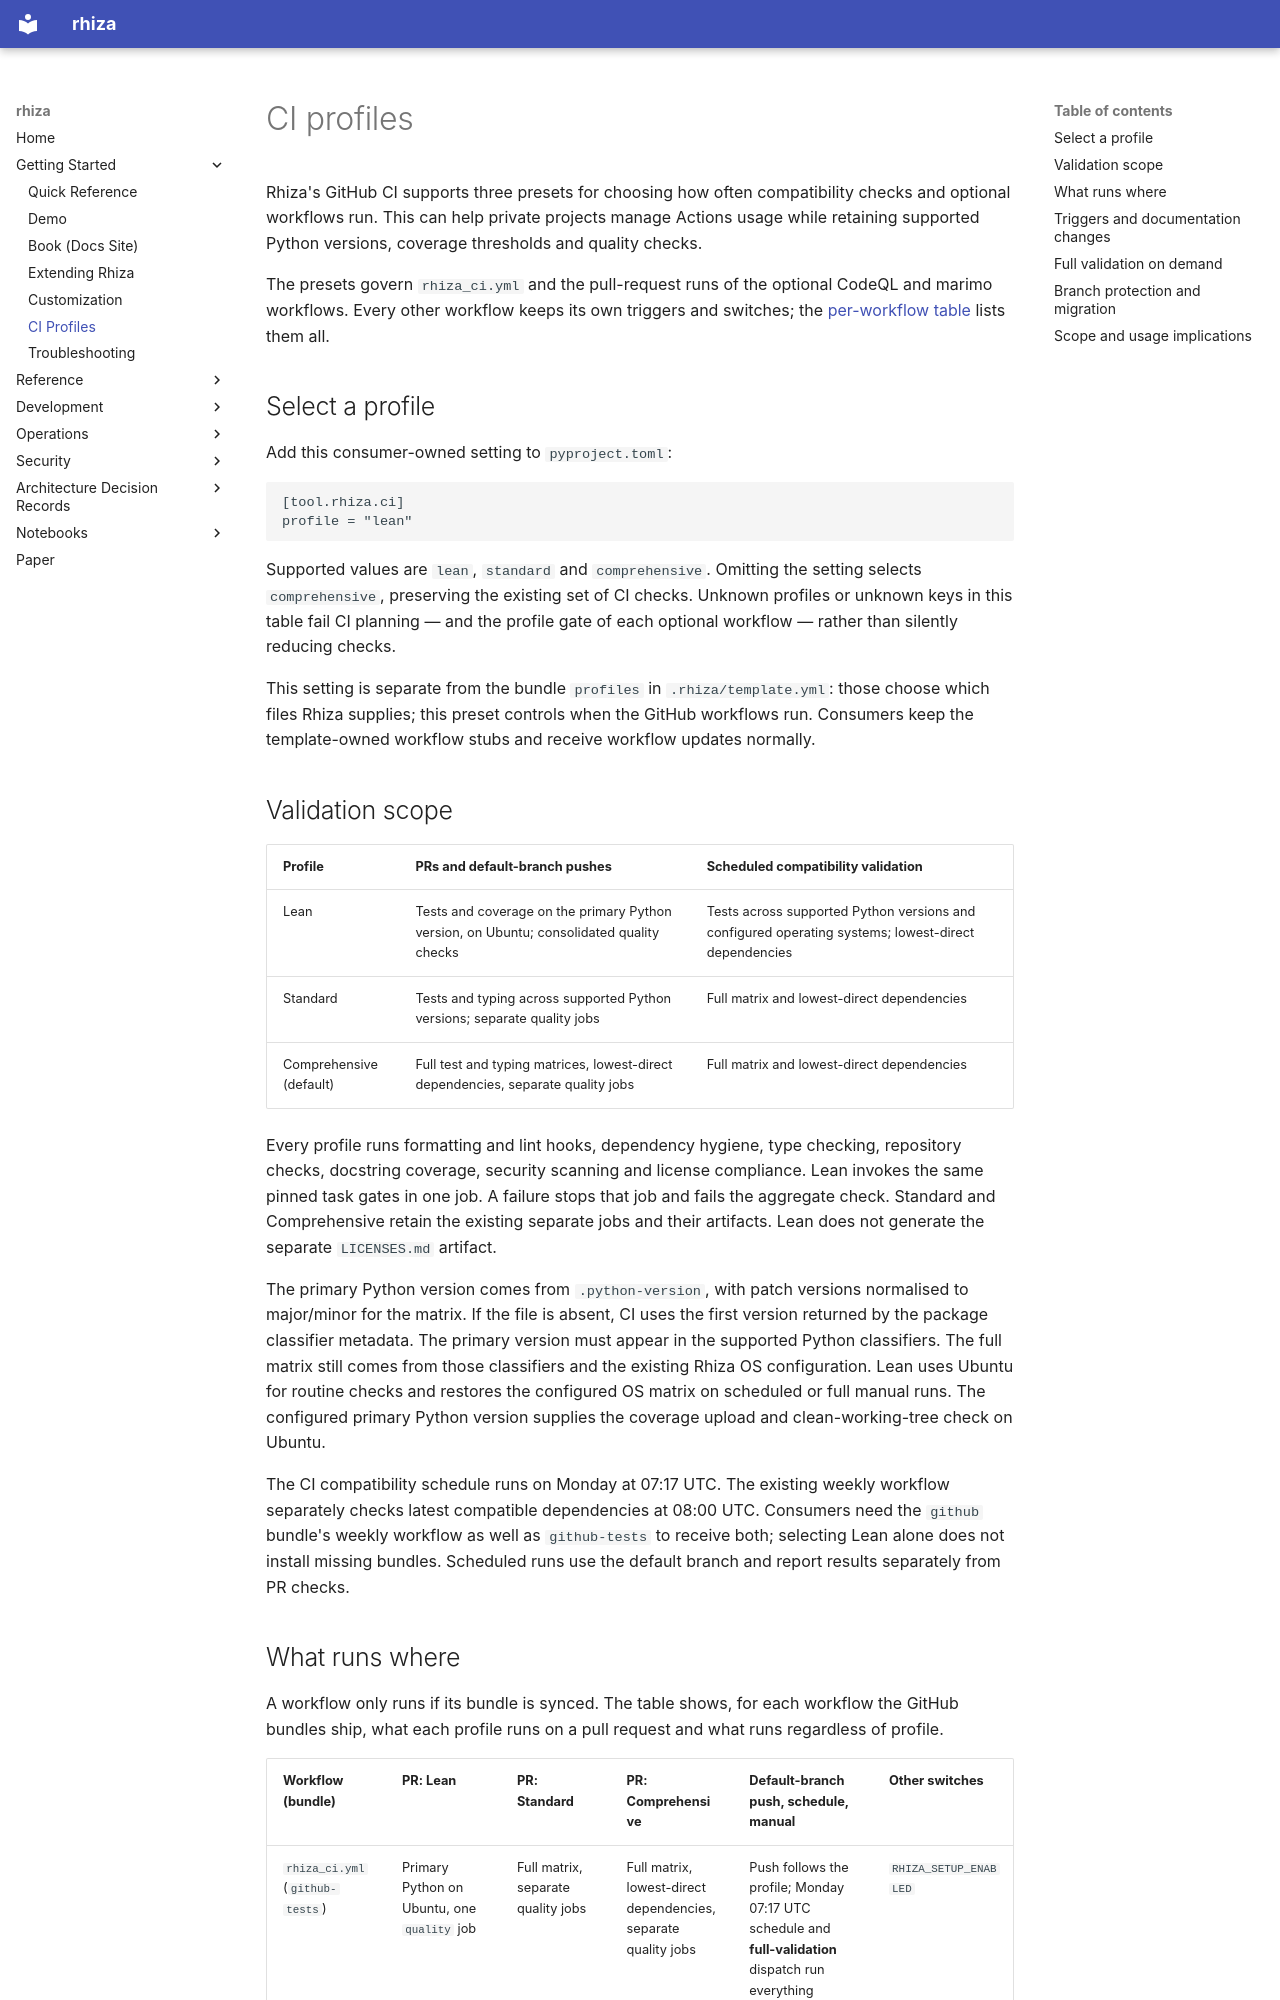

repository: Jebel-Quant/rhiza · page: guides/CI_PROFILES/index.html · generator: mkdocs

# CI profiles

Rhiza's GitHub CI supports three presets for choosing how often compatibility
checks and optional workflows run. This can help private projects manage Actions
usage while retaining supported Python versions, coverage thresholds and quality
checks.

The presets govern `rhiza_ci.yml` and the pull-request runs of the optional
CodeQL and marimo workflows. Every other workflow keeps its own triggers and
switches; the [per-workflow table](#what-runs-where) lists them all.

## Select a profile

Add this consumer-owned setting to `pyproject.toml`:

```toml
[tool.rhiza.ci]
profile = "lean"
```

Supported values are `lean`, `standard` and `comprehensive`. Omitting the setting
selects `comprehensive`, preserving the existing set of CI checks. Unknown profiles
or unknown keys in this table fail CI planning — and the profile gate of each
optional workflow — rather than silently reducing checks.

This setting is separate from the bundle `profiles` in `.rhiza/template.yml`:
those choose which files Rhiza supplies; this preset controls when the GitHub
workflows run. Consumers keep the template-owned workflow stubs and receive
workflow updates normally.

## Validation scope

| Profile | PRs and default-branch pushes | Scheduled compatibility validation |
| --- | --- | --- |
| Lean | Tests and coverage on the primary Python version, on Ubuntu; consolidated quality checks | Tests across supported Python versions and configured operating systems; lowest-direct dependencies |
| Standard | Tests and typing across supported Python versions; separate quality jobs | Full matrix and lowest-direct dependencies |
| Comprehensive (default) | Full test and typing matrices, lowest-direct dependencies, separate quality jobs | Full matrix and lowest-direct dependencies |

Every profile runs formatting and lint hooks, dependency hygiene, type checking,
repository checks, docstring coverage, security scanning and license compliance.
Lean invokes the same pinned task gates in one job. A failure stops that job and
fails the aggregate check. Standard and Comprehensive retain the existing separate
jobs and their artifacts. Lean does not generate the separate `LICENSES.md` artifact.

The primary Python version comes from `.python-version`, with patch versions
normalised to major/minor for the matrix. If the file is absent, CI uses the first
version returned by the package classifier metadata. The primary version must
appear in the supported Python classifiers. The full matrix still comes from
those classifiers and the existing Rhiza OS configuration. Lean uses Ubuntu for
routine checks and restores the configured OS matrix on scheduled or full manual
runs. The configured primary Python version supplies the coverage upload and
clean-working-tree check on Ubuntu.

The CI compatibility schedule runs on Monday at 07:17 UTC. The existing weekly
workflow separately checks latest compatible dependencies at 08:00 UTC. Consumers
need the `github` bundle's weekly workflow as well as `github-tests` to receive
both; selecting Lean alone does not install missing bundles. Scheduled runs use
the default branch and report results separately from PR checks.
